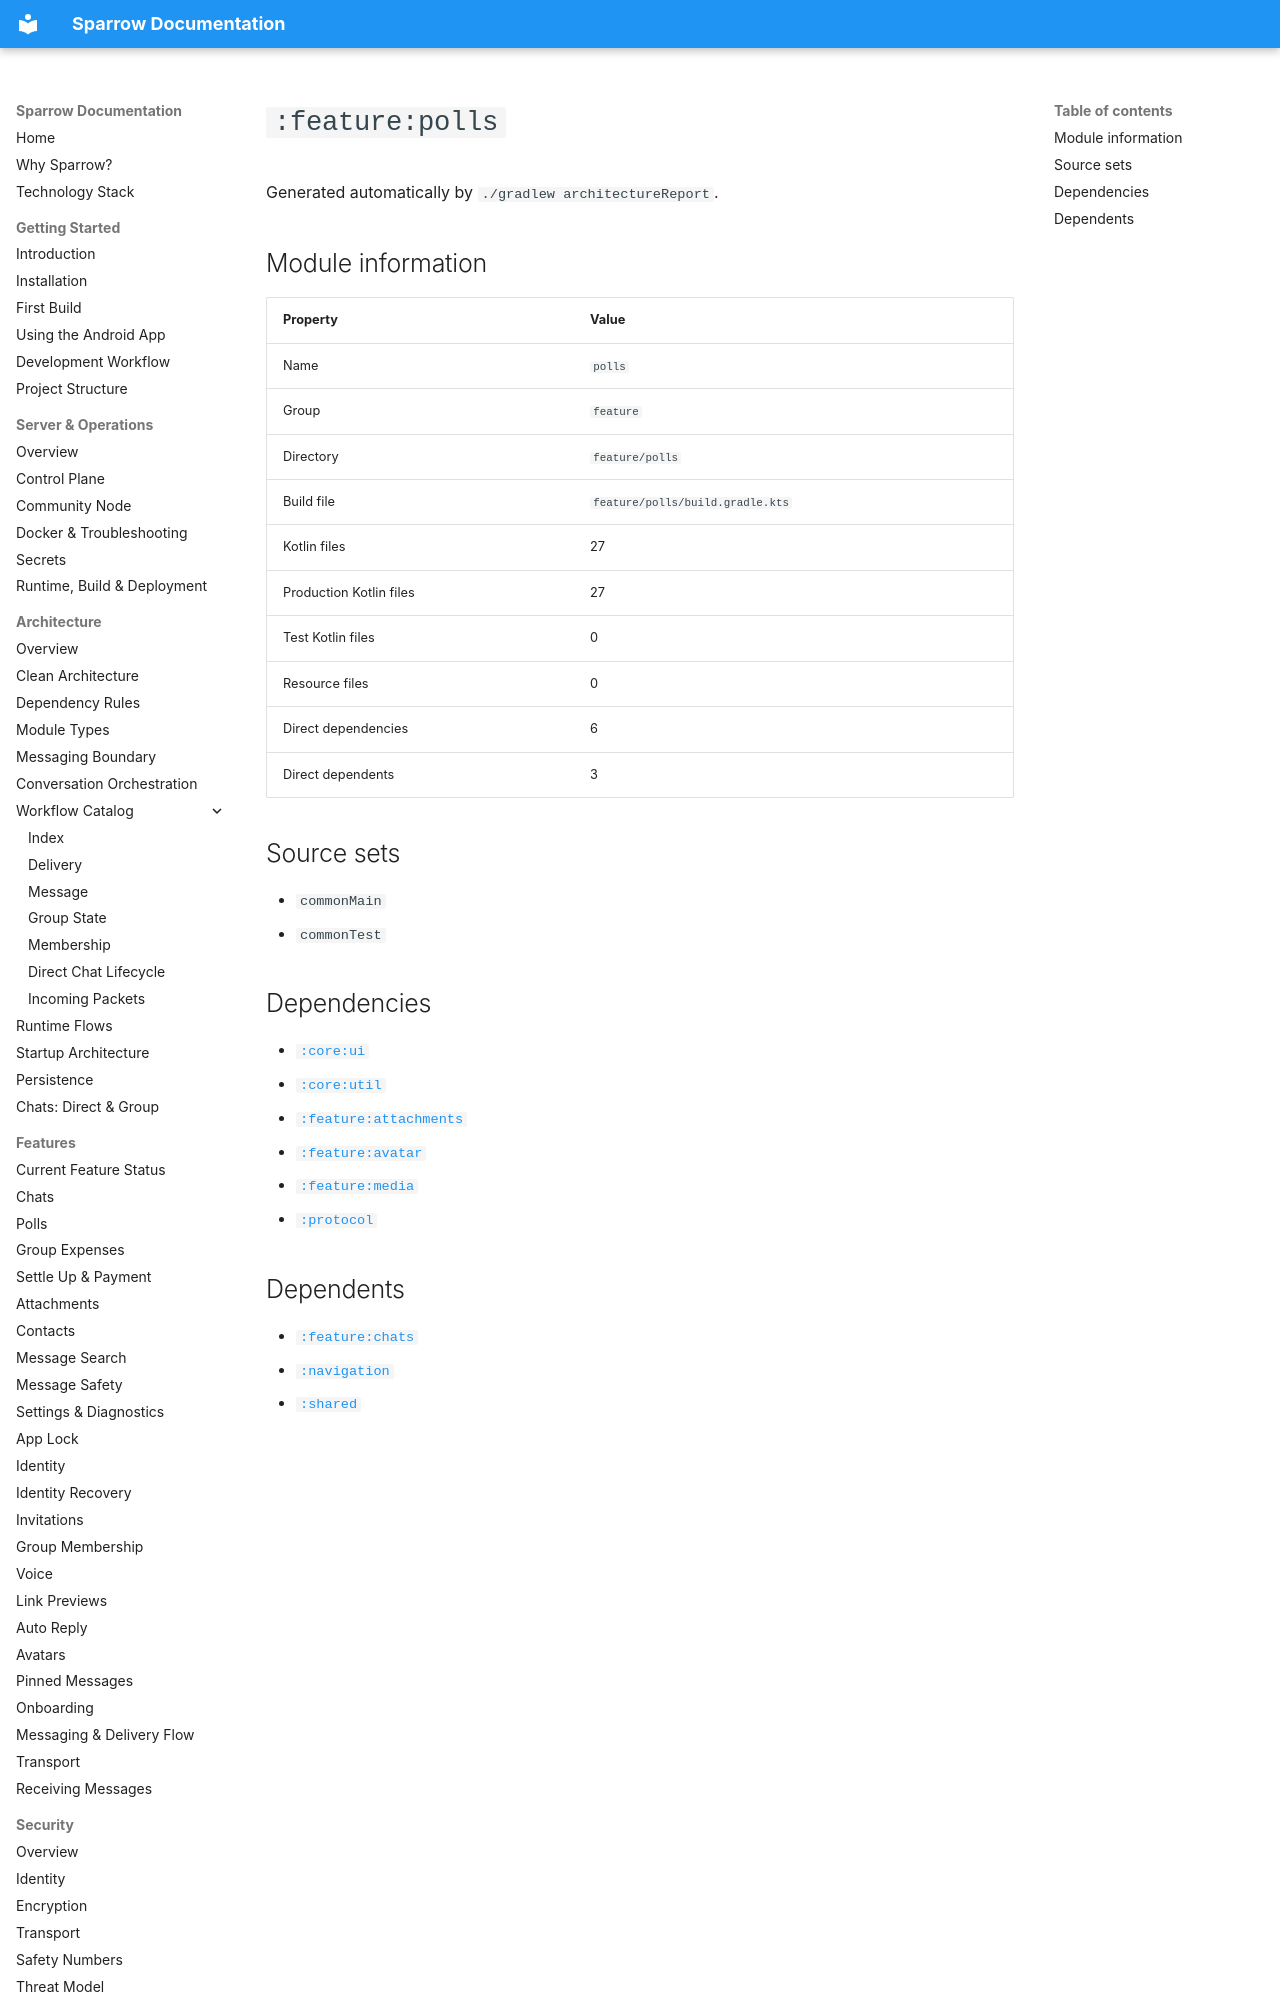

repository: cbgm/Sparrow · page: generated/modules/feature-polls/index.html · generator: mkdocs

# `:feature:polls`

Generated automatically by `./gradlew architectureReport`.

## Module information

| Property | Value |
|---|---|
| Name | `polls` |
| Group | `feature` |
| Directory | `feature/polls` |
| Build file | `feature/polls/build.gradle.kts` |
| Kotlin files | 27 |
| Production Kotlin files | 27 |
| Test Kotlin files | 0 |
| Resource files | 0 |
| Direct dependencies | 6 |
| Direct dependents | 3 |

## Source sets

- `commonMain`
- `commonTest`
